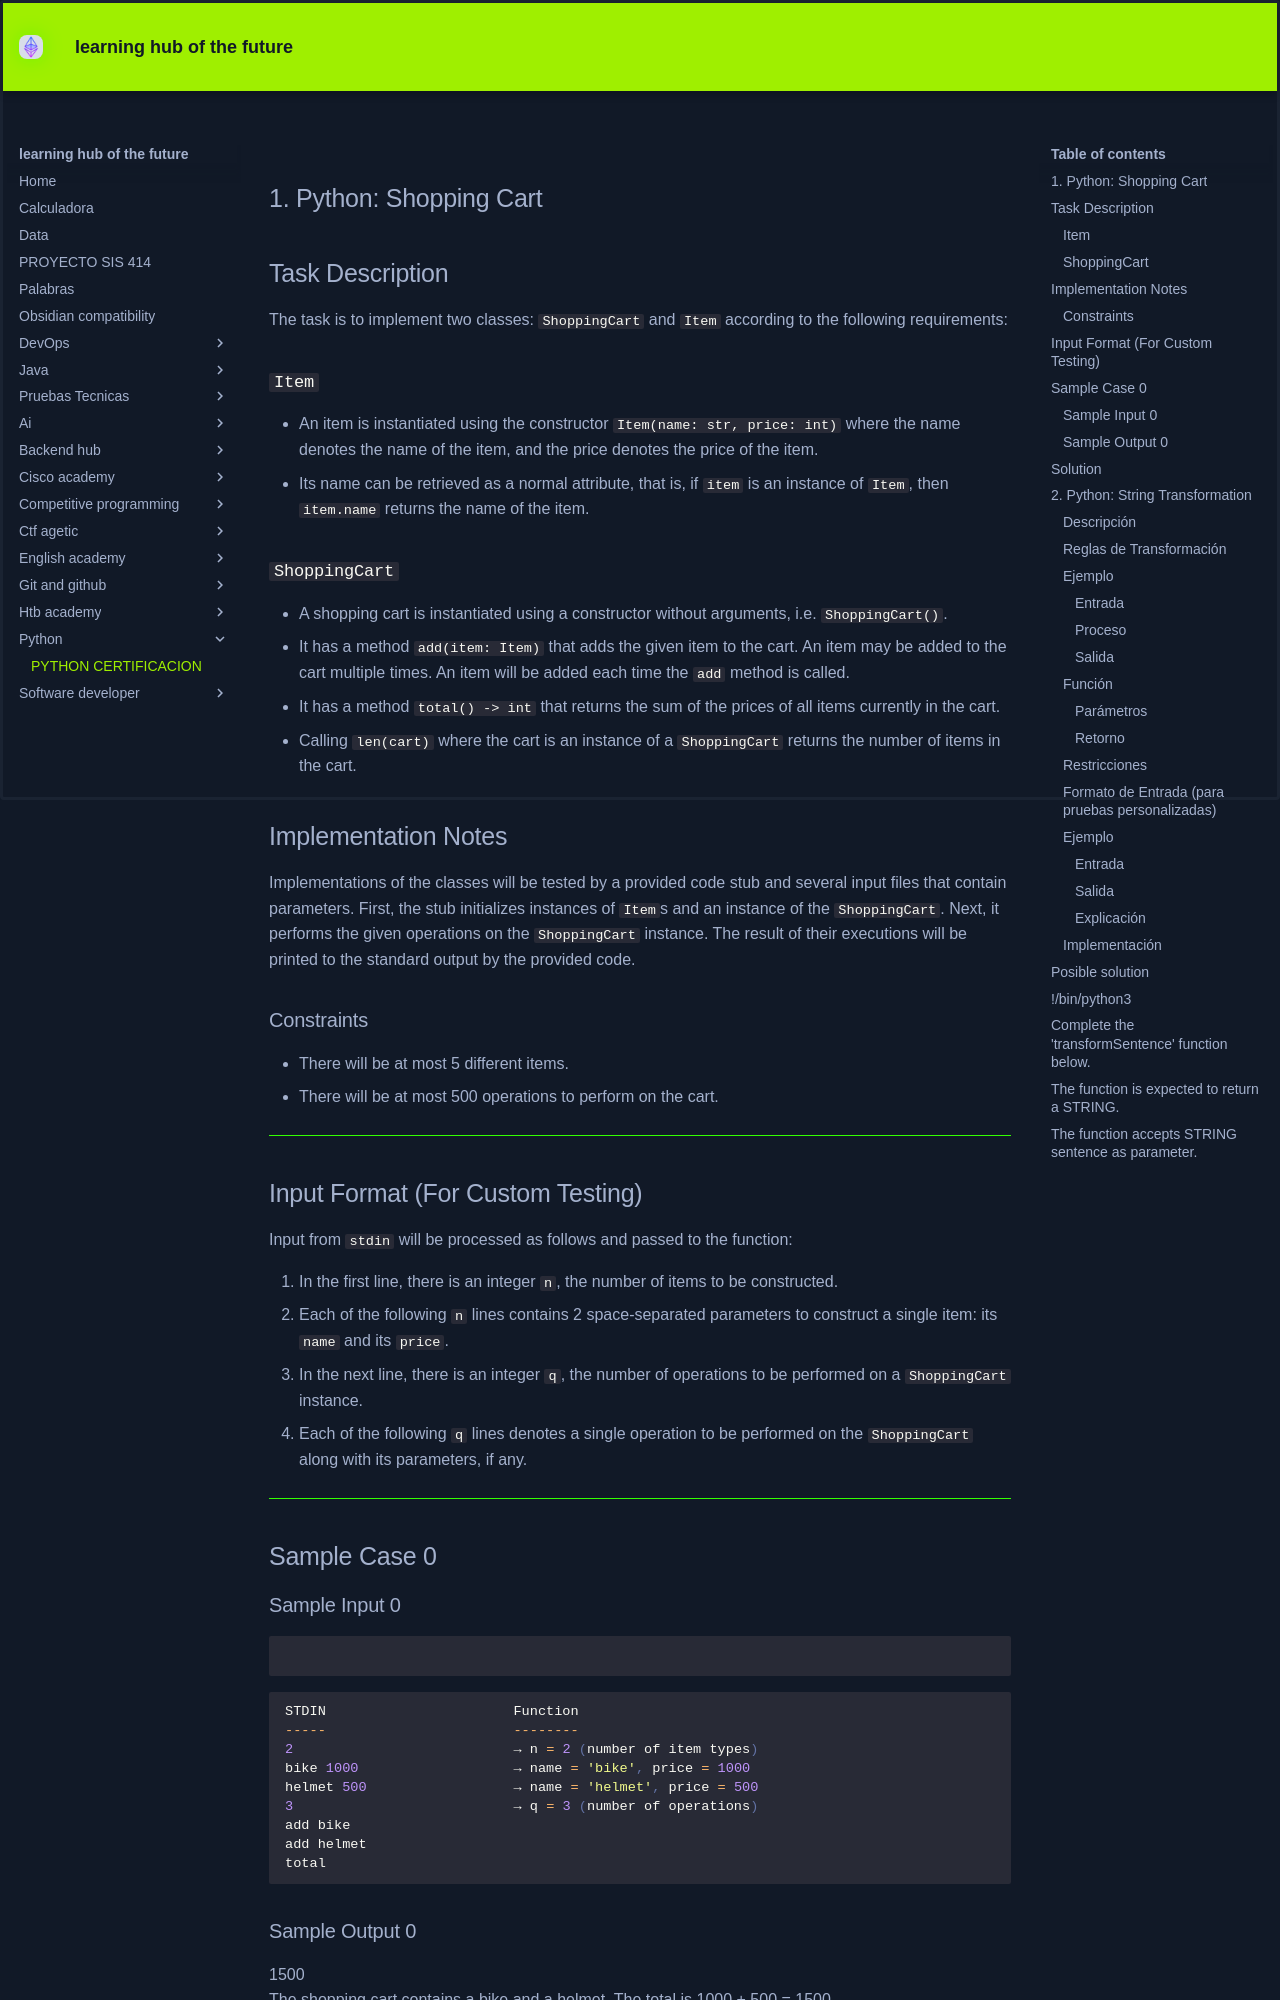

repository: KEVIN-117/learning-docs · page: python/PYTHON CERTIFICACION/index.html · generator: mkdocs

## 1. Python: Shopping Cart

## Task Description

The task is to implement two classes: `ShoppingCart` and `Item` according to the following requirements:

### `Item`
- An item is instantiated using the constructor `Item(name: str, price: int)` where the name denotes the name of the item, and the price denotes the price of the item.
- Its name can be retrieved as a normal attribute, that is, if `item` is an instance of `Item`, then `item.name` returns the name of the item.

### `ShoppingCart`
- A shopping cart is instantiated using a constructor without arguments, i.e. `ShoppingCart()`.
- It has a method `add(item: Item)` that adds the given item to the cart. An item may be added to the cart multiple times. An item will be added each time the `add` method is called.
- It has a method `total() -> int` that returns the sum of the prices of all items currently in the cart.
- Calling `len(cart)` where the cart is an instance of a `ShoppingCart` returns the number of items in the cart.

## Implementation Notes
Implementations of the classes will be tested by a provided code stub and several input files that contain parameters. First, the stub initializes instances of `Item`s and an instance of the `ShoppingCart`. Next, it performs the given operations on the `ShoppingCart` instance. The result of their executions will be printed to the standard output by the provided code.

### Constraints
- There will be at most 5 different items.
- There will be at most 500 operations to perform on the cart.

---
